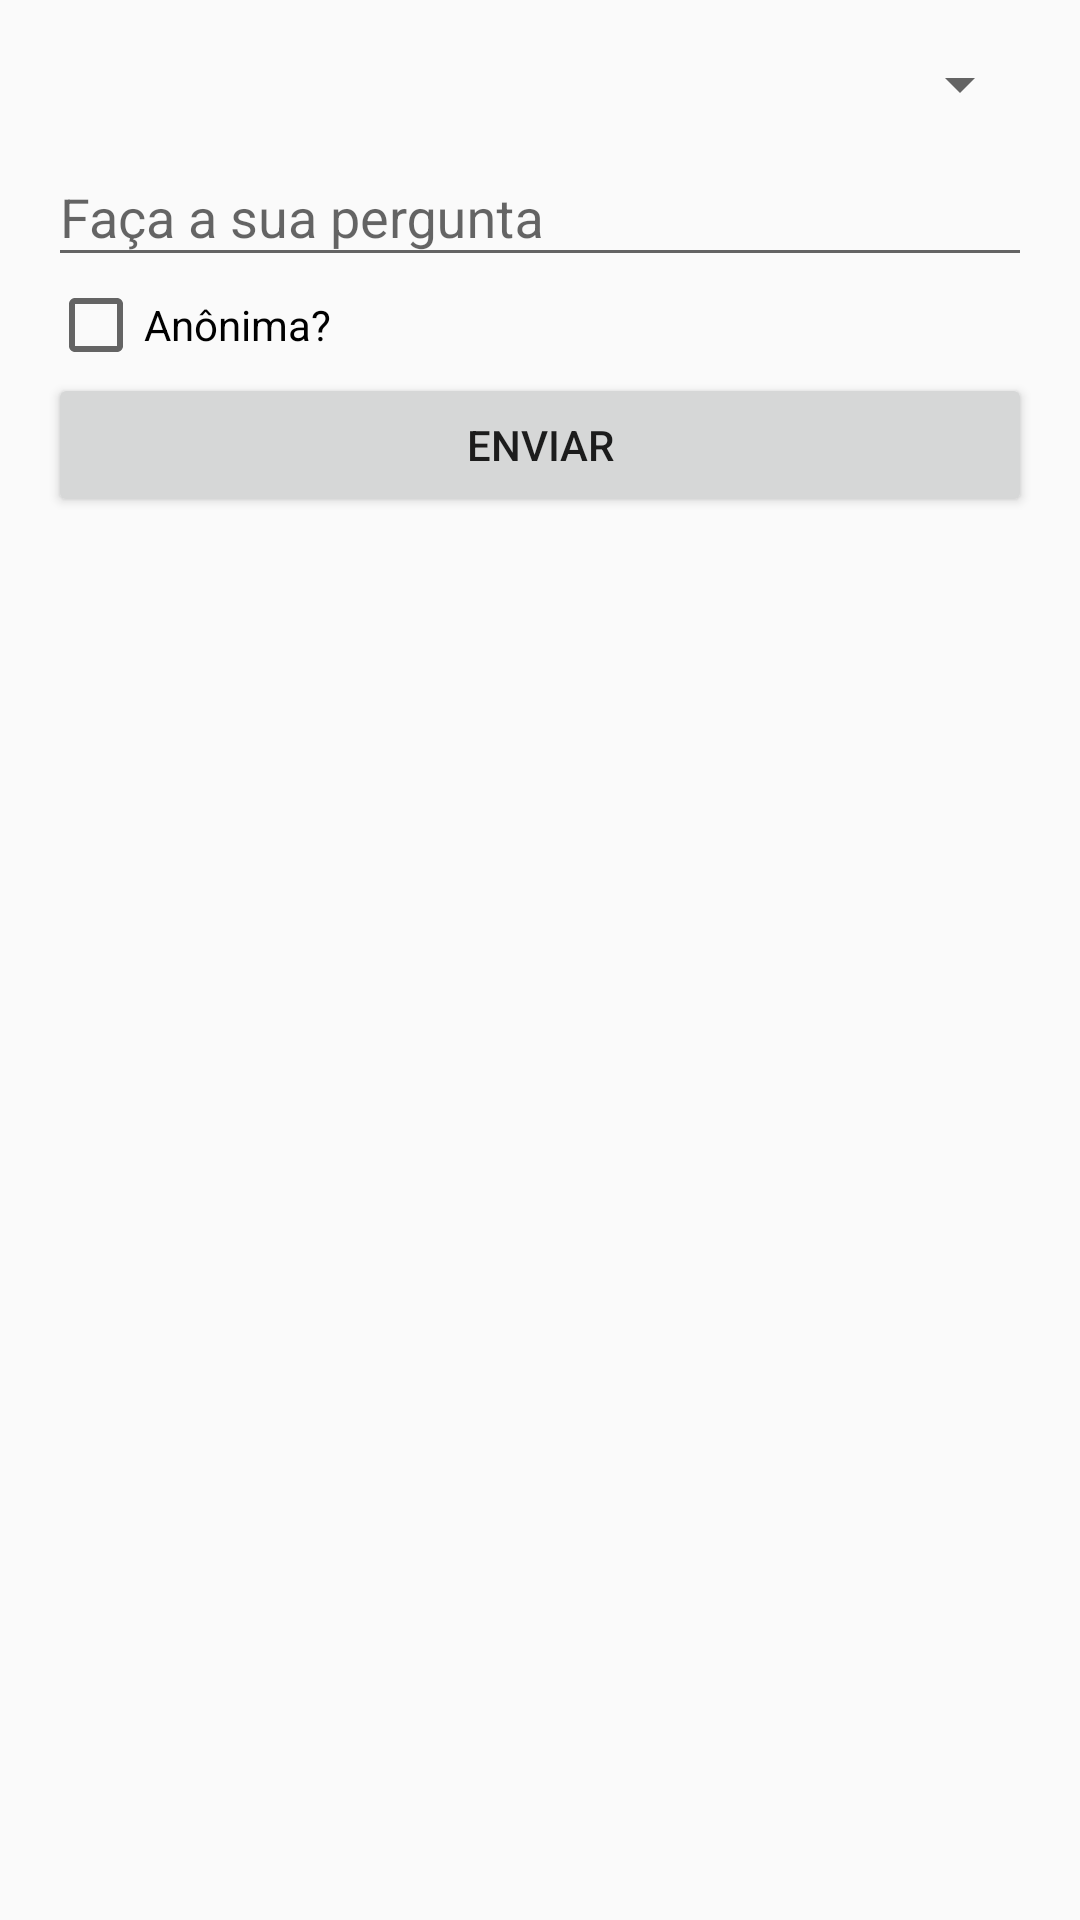

Here is an Android app screen rendered from its layout file. Give the layout XML and the strings, colors and styles it references.
<!-- AndroidManifest.xml: application theme AppTheme -->
<!-- res/layout/activity_question_composer.xml -->
<?xml version="1.0" encoding="utf-8"?>
<LinearLayout xmlns:android="http://schemas.android.com/apk/res/android"
    xmlns:app="http://schemas.android.com/apk/res-auto"
    xmlns:tools="http://schemas.android.com/tools"
    android:layout_width="match_parent"
    android:layout_height="match_parent"
    android:orientation="vertical"
    android:padding="@dimen/default_padding"
    tools:context=".QuestionComposerActivity">


    <Spinner
        android:id="@+id/category_spinner"
        android:layout_width="match_parent"
        android:layout_height="wrap_content"/>

    <android.support.design.widget.TextInputLayout
        android:layout_width="match_parent"
        android:layout_height="wrap_content">
        <EditText
            android:id="@+id/question_field"
            android:layout_width="match_parent"
            android:layout_height="wrap_content"
            android:hint="@string/question_hint"
            android:inputType="text" />
    </android.support.design.widget.TextInputLayout>


    <CheckBox
        android:id="@+id/anonymous_box"
        android:layout_width="wrap_content"
        android:layout_height="wrap_content"
        android:text="@string/anonymous"/>

    <Button
        android:id="@+id/send_question_button"
        android:layout_width="match_parent"
        android:layout_height="wrap_content"
        android:text="@string/send"
        android:onClick="saveQuestion"/>



</LinearLayout>
<!-- resources referenced by this layout -->
<resources>
  <dimen name="default_padding">16dp</dimen>
  <string name="anonymous">Anônima?</string>
  <string name="question_hint">Faça a sua pergunta</string>
  <string name="send">Enviar</string>
  <style name="AppTheme" parent="Theme.AppCompat.Light.DarkActionBar">
          
          <item name="colorPrimary">@color/colorPrimary</item>
          <item name="colorPrimaryDark">@color/colorPrimaryDark</item>
          <item name="colorAccent">@color/colorAccent</item>
      </style>
  <!-- not gathered from this repository: default colours our renderer supplied (Android Studio template values) -->
  <color name="colorPrimary">#FF6200EE</color>
  <color name="colorPrimaryDark">#FF3700B3</color>
  <color name="colorAccent">#FF03DAC5</color>
</resources>
